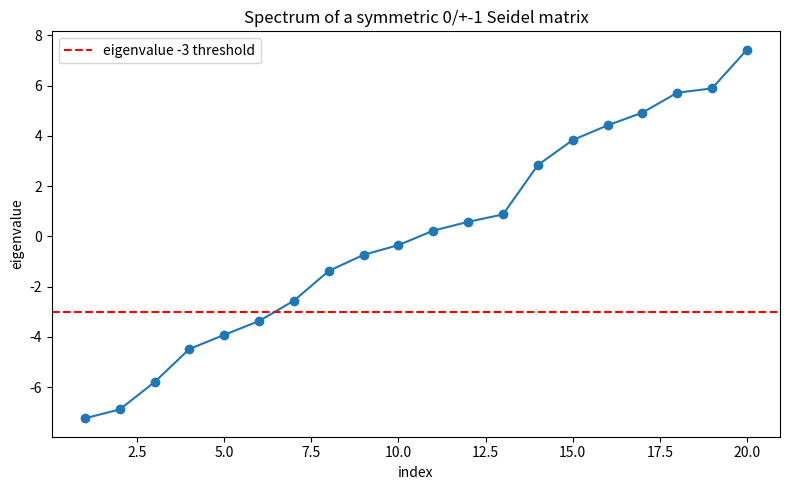

Python code for this plot:
import numpy as np
import matplotlib.pyplot as plt

rng = np.random.default_rng(0)
m = 20
U = rng.integers(0, 2, size=(m, m)) * 2 - 1  # +-1 entries
S = np.triu(U, 1)
S = S + S.T                                   # symmetric, zero diagonal
eigs = np.sort(np.linalg.eigvalsh(S.astype(float)))

plt.figure(figsize=(8, 5))
plt.plot(range(1, m + 1), eigs, 'o-')
plt.axhline(-3, color='red', ls='--', label='eigenvalue -3 threshold')
plt.xlabel('index')
plt.ylabel('eigenvalue')
plt.title('Spectrum of a symmetric 0/+-1 Seidel matrix')
plt.legend()
plt.tight_layout()
plt.savefig('seidel_spectrum.png', dpi=150)
print('saved seidel_spectrum.png')
